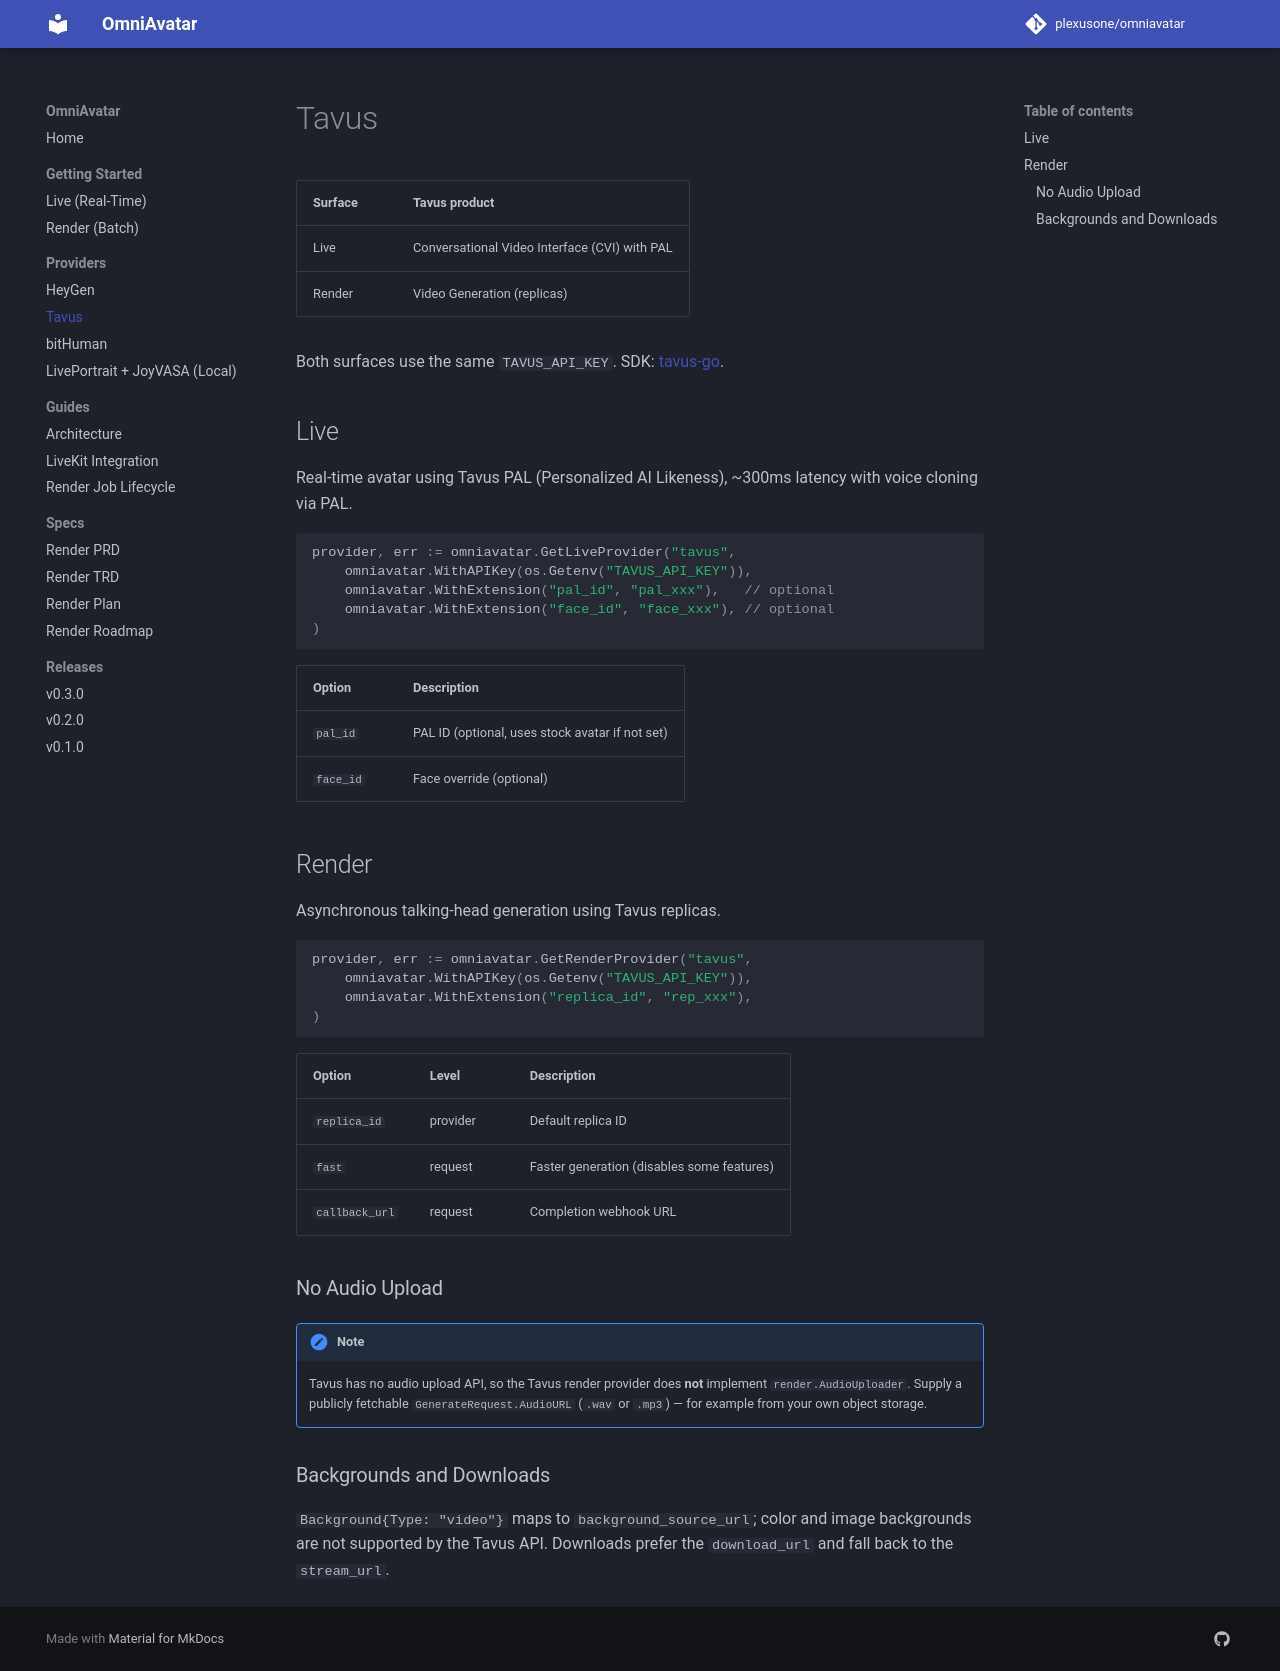

repository: plexusone/omniavatar · page: providers/tavus/index.html · generator: mkdocs

# Tavus

| Surface | Tavus product |
|---------|---------------|
| Live | Conversational Video Interface (CVI) with PAL |
| Render | Video Generation (replicas) |

Both surfaces use the same `TAVUS_API_KEY`. SDK:
[tavus-go](https://github.com/plexusone/tavus-go).

## Live

Real-time avatar using Tavus PAL (Personalized AI Likeness), ~300ms
latency with voice cloning via PAL.

```go
provider, err := omniavatar.GetLiveProvider("tavus",
    omniavatar.WithAPIKey(os.Getenv("TAVUS_API_KEY")),
    omniavatar.WithExtension("pal_id", "pal_xxx"),   // optional
    omniavatar.WithExtension("face_id", "face_xxx"), // optional
)
```

| Option | Description |
|--------|-------------|
| `pal_id` | PAL ID (optional, uses stock avatar if not set) |
| `face_id` | Face override (optional) |

## Render

Asynchronous talking-head generation using Tavus replicas.

```go
provider, err := omniavatar.GetRenderProvider("tavus",
    omniavatar.WithAPIKey(os.Getenv("TAVUS_API_KEY")),
    omniavatar.WithExtension("replica_id", "rep_xxx"),
)
```

| Option | Level | Description |
|--------|-------|-------------|
| `replica_id` | provider | Default replica ID |
| `fast` | request | Faster generation (disables some features) |
| `callback_url` | request | Completion webhook URL |

### No Audio Upload

!!! note
    Tavus has no audio upload API, so the Tavus render provider does
    **not** implement `render.AudioUploader`. Supply a publicly fetchable
    `GenerateRequest.AudioURL` (`.wav` or `.mp3`) — for example from your
    own object storage.

### Backgrounds and Downloads

`Background{Type: "video"}` maps to `background_source_url`; color and
image backgrounds are not supported by the Tavus API. Downloads prefer
the `download_url` and fall back to the `stream_url`.
